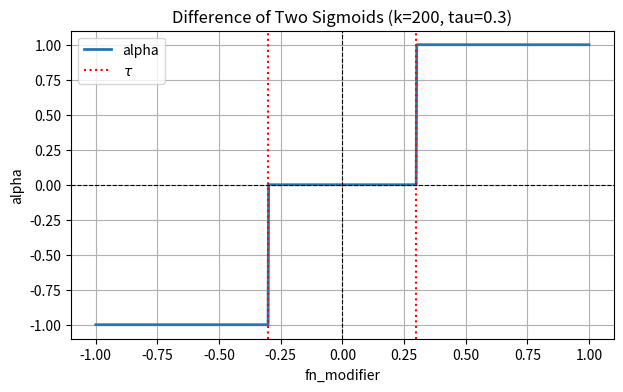

The script that saved this image:
# -*- coding: utf-8 -*-
"""
Created on Sun Jun 28 16:10:34 2026

@author: 18307

Under the title *Phase-Gated Amplitude Connectivity* and the proposed definition
  "PG-AC = AC x Sigmoid(PS,k,tau)", this variant is designed for phase-synchrony 
  measures (PSs) that range from [-1,1], particularly signed or directional 
  measures, rather than conventional PSs that range from [0,1]. 
  The latter represent a simpler case and can be handled by a standard sigmoid 
  function operating only over its positive half (in the first quadrant).

Measurement| Typical range| Diagonal/self connectivity| Directional|
PCC| [-1, 1]| 1| No|
PLV| [0, 1]| 1| No|
PLV| [0, 1]| 0| No|
wPLV| [0, 1]| 0| No|
dPLV| [0, 1]| 0.5| Yes|
sPLV| [-1, 1]| 0| Yes|
"""

import numpy as np
import matplotlib.pyplot as plt

# Parameters
k = 200
tau = 0.3

# x-axis
fn_modifier = np.linspace(-1, 1, 1000)

# Your definition
# Sigmoid
alpha = (
    1.0 / (1.0 + np.exp(-k * (fn_modifier - tau)))
    - 1.0 / (1.0 + np.exp(k * (fn_modifier + tau)))
)

# Heaviside
alpha = (
    (fn_modifier > tau).astype(float)
    + (fn_modifier > -tau).astype(float)
    - 1.0
)

# Plot
plt.figure(figsize=(7,4))
plt.plot(fn_modifier, alpha, linewidth=2, label="alpha")

plt.axhline(0, color='k', linestyle='--', linewidth=0.8)
plt.axvline(0, color='k', linestyle='--', linewidth=0.8)
plt.axvline(tau, color='r', linestyle=':', label=r'$\tau$')
plt.axvline(-tau, color='r', linestyle=':')

plt.xlabel("fn_modifier")
plt.ylabel("alpha")
plt.title(f"Difference of Two Sigmoids (k={k}, tau={tau})")
plt.grid(True)
plt.legend()
plt.show()
